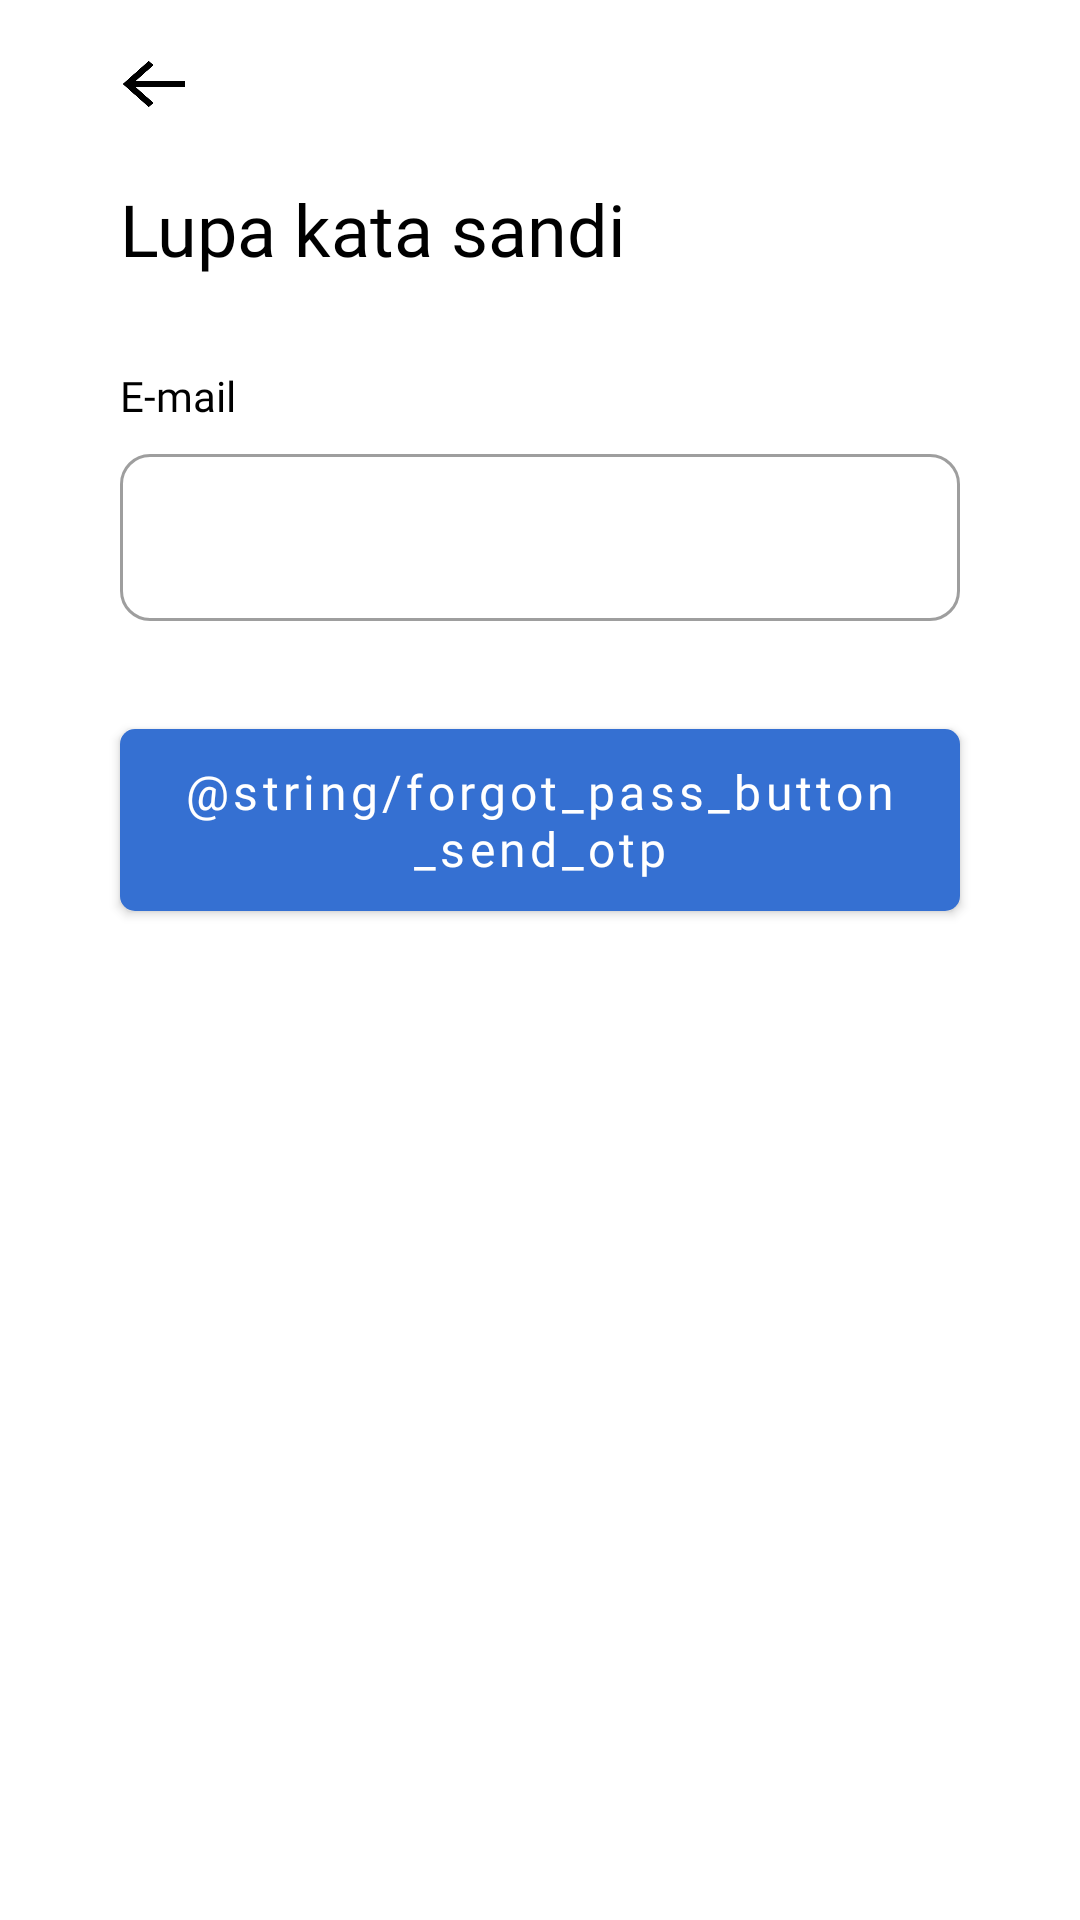

Write the Android layout XML for this screen, with the resource values it uses.
<!-- AndroidManifest.xml: activity theme NoActionBar -->
<!-- res/layout/fragment_forgot_password.xml -->
<?xml version="1.0" encoding="utf-8"?>
<androidx.constraintlayout.widget.ConstraintLayout xmlns:android="http://schemas.android.com/apk/res/android"
    xmlns:app="http://schemas.android.com/apk/res-auto"
    xmlns:tools="http://schemas.android.com/tools"
    android:id="@+id/layout_forgot_password"
    android:layout_width="match_parent"
    android:layout_height="match_parent"
    android:background="@color/white"
    tools:context=".ui.forgotpassword.ForgotPasswordFragment">

    <ImageView
        android:id="@+id/btn_back"
        android:layout_width="wrap_content"
        android:layout_height="wrap_content"
        android:layout_marginHorizontal="@dimen/spacing_40"
        android:layout_marginTop="@dimen/spacing_20"
        android:contentDescription="@string/cd_back_button"
        android:src="@drawable/ic_back_arrow"
        app:layout_constraintStart_toStartOf="parent"
        app:layout_constraintTop_toTopOf="parent" />

    <TextView
        android:id="@+id/tv_forgot_pass_title"
        android:layout_width="wrap_content"
        android:layout_height="wrap_content"
        android:layout_marginHorizontal="@dimen/spacing_40"
        android:layout_marginTop="@dimen/spacing_24"
        android:fontFamily="@font/lato_bold"
        android:text="@string/title_forgot_password"
        android:textColor="@color/black"
        android:textSize="@dimen/font_24"
        app:layout_constraintStart_toStartOf="parent"
        app:layout_constraintTop_toBottomOf="@+id/btn_back" />

    <TextView
        android:id="@+id/tv_email_title"
        android:layout_width="wrap_content"
        android:layout_height="wrap_content"
        android:layout_marginTop="@dimen/spacing_30"
        android:fontFamily="@font/lato_bold"
        android:text="@string/email"
        android:textColor="@color/black"
        android:textSize="@dimen/font_14"
        app:layout_constraintStart_toStartOf="@+id/tv_forgot_pass_title"
        app:layout_constraintTop_toBottomOf="@+id/tv_forgot_pass_title" />

    <com.google.android.material.textfield.TextInputLayout
        android:id="@+id/til_email"
        style="@style/Widget.MaterialComponents.TextInputLayout.OutlinedBox"
        android:layout_width="match_parent"
        android:layout_height="wrap_content"
        android:layout_marginHorizontal="@dimen/spacing_40"
        android:layout_marginTop="10dp"
        app:boxCornerRadiusBottomEnd="10dp"
        app:boxCornerRadiusBottomStart="10dp"
        app:boxCornerRadiusTopEnd="10dp"
        app:boxCornerRadiusTopStart="10dp"
        app:hintEnabled="false"
        app:layout_constraintStart_toStartOf="parent"
        app:layout_constraintTop_toBottomOf="@id/tv_email_title">

        <com.google.android.material.textfield.TextInputEditText
            android:id="@+id/edt_email"
            android:layout_width="match_parent"
            android:layout_height="wrap_content"
            android:autofillHints="emailAddress"
            android:inputType="textEmailAddress"
            android:maxLines="1" />
    </com.google.android.material.textfield.TextInputLayout>

    <androidx.appcompat.widget.LinearLayoutCompat
        android:id="@+id/ll_otp_field"
        android:layout_width="match_parent"
        android:layout_height="wrap_content"
        android:layout_marginHorizontal="@dimen/spacing_40"
        android:layout_marginTop="@dimen/spacing_30"
        android:gravity="center_horizontal"
        android:orientation="vertical"
        android:visibility="gone"
        app:layout_constraintTop_toBottomOf="@+id/til_email">

        <TextView
            android:layout_width="wrap_content"
            android:layout_height="wrap_content"
            android:layout_marginBottom="@dimen/spacing_8"
            android:fontFamily="@font/lato"
            android:text="@string/forgot_pass_otp_desc"
            android:textColor="@color/black"
            android:textSize="@dimen/font_12" />

        <com.chaos.view.PinView
            android:id="@+id/pv_otp"
            style="@style/PinWidget.PinView"
            android:layout_width="wrap_content"
            android:layout_height="wrap_content"
            android:cursorVisible="true"
            android:fontFamily="@font/lato_bold"
            android:inputType="number"
            android:itemBackground="@color/white"
            android:padding="@dimen/spacing_6"
            android:textColor="@color/color_primary"
            android:textSize="18sp"
            app:cursorColor="@color/color_primary"
            app:cursorWidth="2dp"
            app:hideLineWhenFilled="true"
            app:itemCount="6"
            app:itemHeight="@dimen/spacing_48"
            app:itemRadius="@dimen/spacing_4"
            app:itemSpacing="4dp"
            app:itemWidth="@dimen/spacing_48"
            app:lineColor="@color/black"
            app:lineWidth="1dp"
            app:viewType="rectangle" />

        <TextView
            android:id="@+id/tv_otp_resend_timer"
            android:layout_width="wrap_content"
            android:layout_height="wrap_content"
            android:layout_marginTop="@dimen/spacing_8"
            android:fontFamily="@font/lato"
            android:text="@string/forgot_pass_otp_resend_timer"
            android:textColor="@color/black"
            android:textSize="@dimen/font_12" />

        <TextView
            android:id="@+id/tv_otp_resend"
            android:layout_width="wrap_content"
            android:layout_height="wrap_content"
            android:layout_marginTop="@dimen/spacing_8"
            android:fontFamily="@font/lato"
            android:text="@string/forgot_pass_otp_resend"
            android:textColor="@color/color_accent"
            android:textSize="@dimen/font_12"
            android:visibility="gone" />

        <com.google.android.material.button.MaterialButton
            android:id="@+id/btn_verify_otp"
            android:layout_width="match_parent"
            android:layout_height="wrap_content"
            android:layout_marginTop="@dimen/spacing_30"
            android:layout_marginBottom="@dimen/spacing_15"
            android:fontFamily="@font/lato"
            android:paddingVertical="@dimen/spacing_10"
            android:text="@string/forgot_pass_button_verify_otp"
            android:textAllCaps="false"
            android:textSize="@dimen/font_16"
            app:backgroundTint="@color/color_primary"
            app:cornerRadius="@dimen/spacing_5" />

    </androidx.appcompat.widget.LinearLayoutCompat>

    <com.google.android.material.button.MaterialButton
        android:id="@+id/btn_send_otp"
        android:layout_width="0dp"
        android:layout_height="wrap_content"
        android:layout_marginTop="@dimen/spacing_30"
        android:layout_marginBottom="@dimen/spacing_15"
        android:fontFamily="@font/lato"
        android:paddingVertical="@dimen/spacing_10"
        android:text="@string/forgot_pass_button_send_otp"
        android:textAllCaps="false"
        android:textSize="@dimen/font_16"
        app:backgroundTint="@color/color_primary"
        app:cornerRadius="@dimen/spacing_5"
        app:layout_constraintEnd_toEndOf="@id/til_email"
        app:layout_constraintStart_toStartOf="@id/til_email"
        app:layout_constraintTop_toBottomOf="@+id/ll_otp_field" />

</androidx.constraintlayout.widget.ConstraintLayout>
<!-- resources referenced by this layout -->
<resources>
  <color name="black">#FF000000</color>
  <color name="color_accent">#EF6F00</color>
  <color name="color_primary">#3570D2</color>
  <color name="white">#FFFFFFFF</color>
  <dimen name="font_12">12sp</dimen>
  <dimen name="font_14">14sp</dimen>
  <dimen name="font_16">16sp</dimen>
  <dimen name="font_24">24sp</dimen>
  <dimen name="spacing_10">10dp</dimen>
  <dimen name="spacing_15">15dp</dimen>
  <dimen name="spacing_20">20dp</dimen>
  <dimen name="spacing_24">24dp</dimen>
  <dimen name="spacing_30">30dp</dimen>
  <dimen name="spacing_4">4dp</dimen>
  <dimen name="spacing_40">40dp</dimen>
  <dimen name="spacing_48">48dp</dimen>
  <dimen name="spacing_5">5dp</dimen>
  <dimen name="spacing_6">6dp</dimen>
  <dimen name="spacing_8">8dp</dimen>
  <!-- drawable ic_back_arrow (drawable) -->
  <vector xmlns:android="http://schemas.android.com/apk/res/android"
      android:width="22dp"
      android:height="16dp"
      android:viewportWidth="22"
      android:viewportHeight="16">
      <path
          android:fillColor="#000000"
          android:pathData="M21.625,7H5.2158L11.1704,1.707L9.5796,0.293L0.9093,8L9.5796,15.707L11.1704,14.293L5.2158,9H21.625V7Z" />
  </vector>
  <string name="cd_back_button">Back Button</string>
  <string name="email">E-mail</string>
  <string name="forgot_pass_button_verify_otp">Verifikasi Kode OTP</string>
  <string name="forgot_pass_otp_desc">Masukkan kode OTP yang telah dikirim pada email kamu</string>
  <string name="forgot_pass_otp_resend"><u>Kirim ulang kode OTP</u></string>
  <string name="forgot_pass_otp_resend_timer">Mohon tunggu dalam <b>%1$d</b> detik untuk kirim ulang</string>
  <string name="title_forgot_password">Lupa kata sandi</string>
  <style name="NoActionBar" parent="Theme.MaterialComponents.DayNight.NoActionBar">
          
          <item name="colorPrimary">@color/color_primary</item>
          <item name="colorPrimaryVariant">@color/color_primary</item>
          <item name="colorOnPrimary">@color/white</item>
          
          <item name="colorSecondary">@color/color_accent</item>
          <item name="colorSecondaryVariant">@color/teal_700</item>
          <item name="colorOnSecondary">@color/black</item>
          
          <item name="android:statusBarColor" tools:targetApi="l">?attr/colorPrimaryVariant</item>
          <item name="actionMenuTextColor">@color/color_primary</item>
          
      </style>
  <color name="teal_700">#FF018786</color>
</resources>
